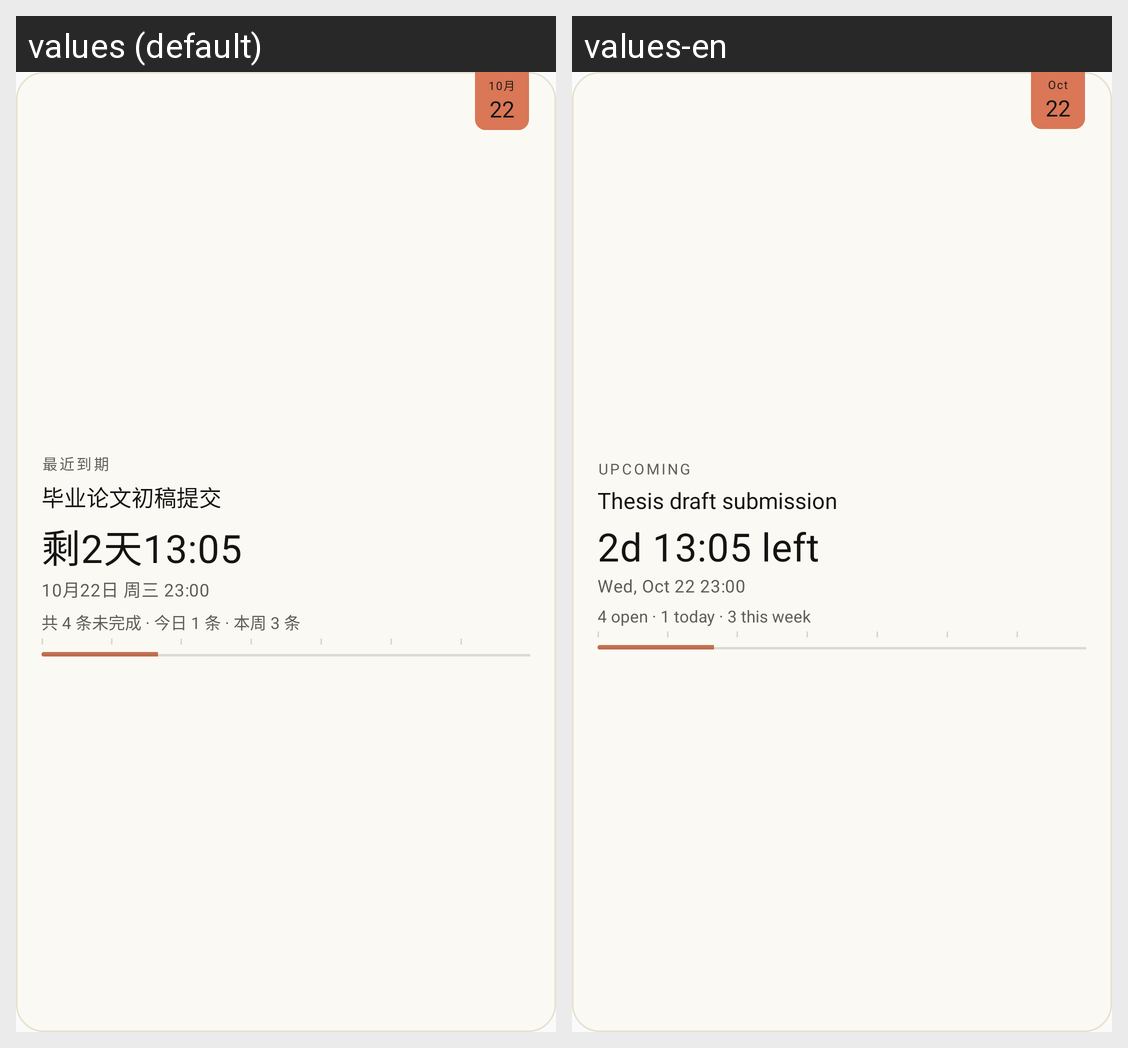

For this localized Android screen grid, give each drawn string resource with its value in every locale shown.
Android screen res/layout/widget_v1_preview.xml rendered under 2 locales, left to right: values (default), values-en. Device: Nexus 5 (rendered at 1080×1920; each locale shown at half size, 540×960, under a caption strip naming it); theme android:Theme.Material.Light.NoActionBar.
Strings drawn on this screen, with the default value and each locale's value (text and hints the layout hard-codes, and strings that could not be matched under every locale, appear in the picture but are not listed):

wgt_header_recent
  values: 最近到期
  values-en: UPCOMING

pv_title_thesis
  values: 毕业论文初稿提交
  values-en: Thesis draft submission

pv_cd_days
  values: 剩2天13:05
  values-en: 2d 13:05 left

pv_abs_line
  values: 10月22日 周三 23:00
  values-en: Wed, Oct 22 23:00

pv_meta
  values: 共 4 条未完成 · 今日 1 条 · 本周 3 条
  values-en: 4 open · 1 today · 3 this week

ph_calpg_month
  values: 10月
  values-en: Oct
